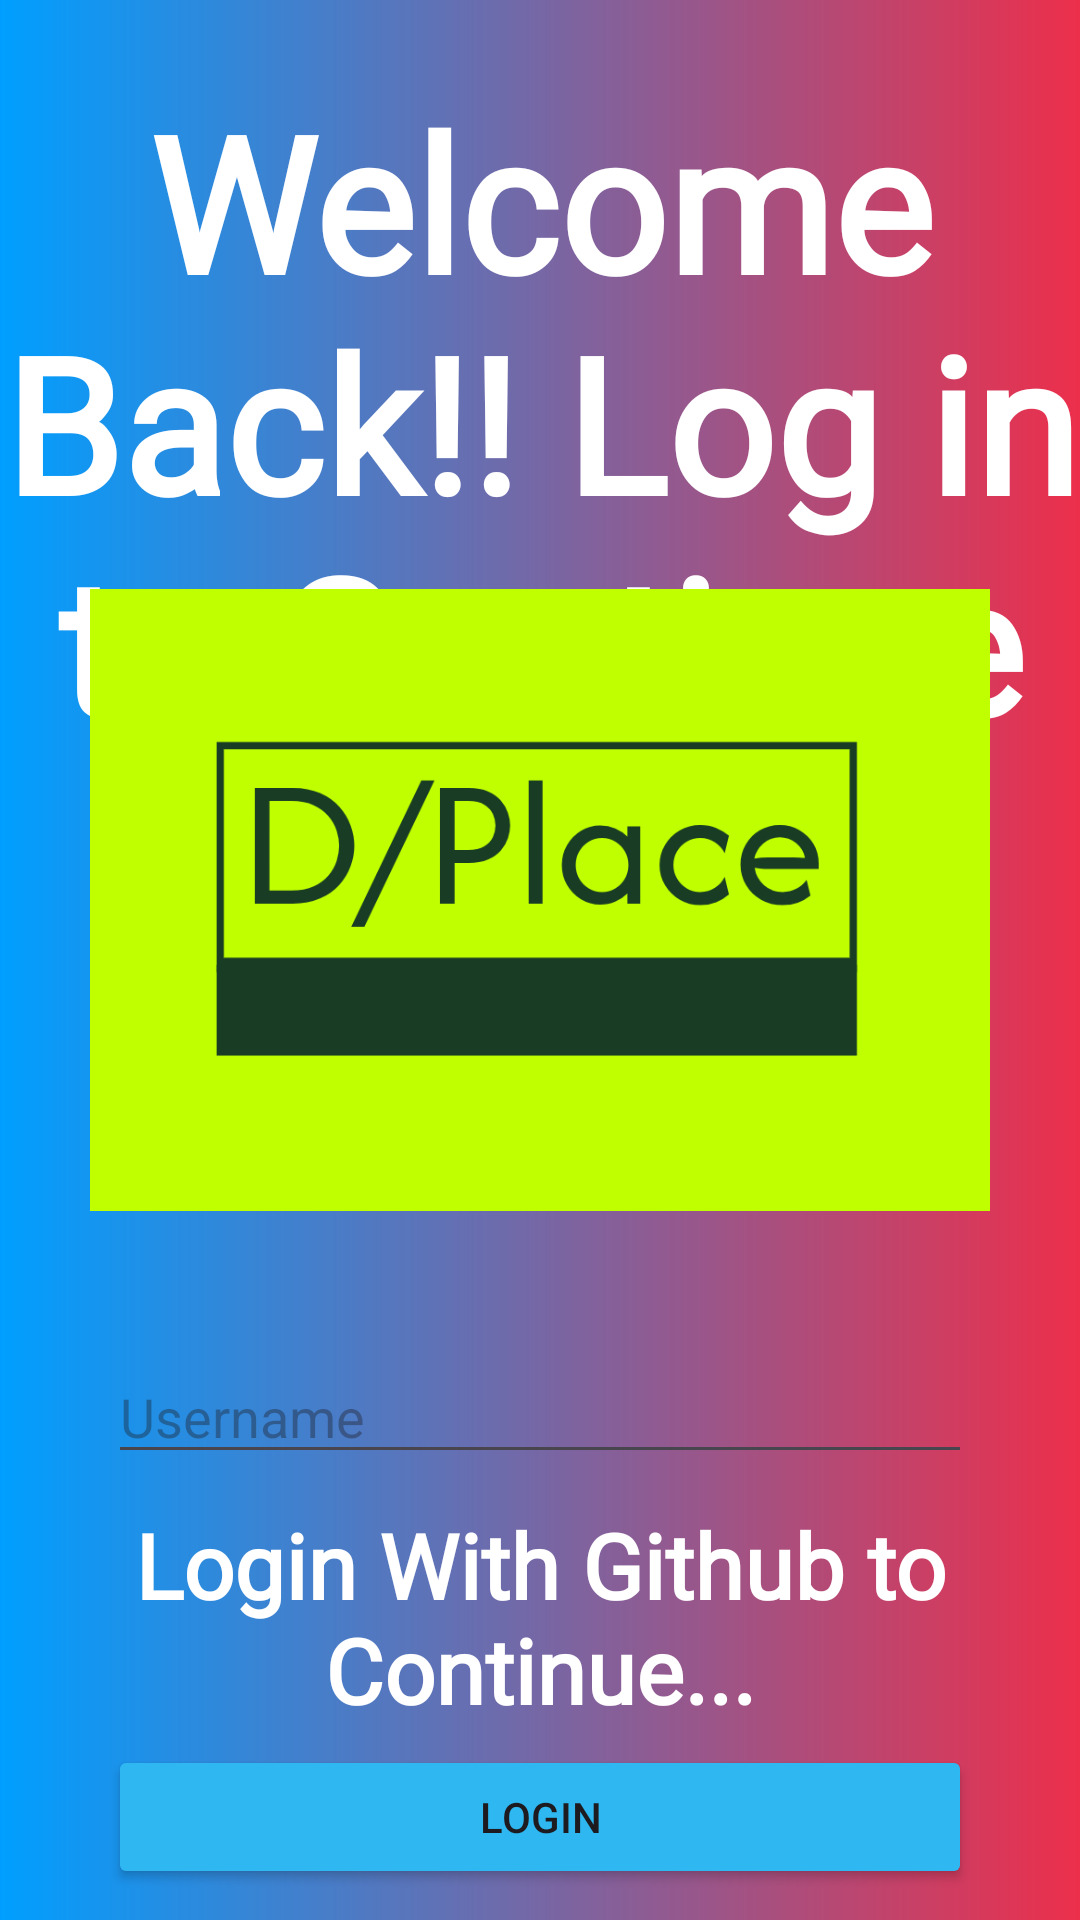

Here is an Android app screen rendered from its layout file. Give the layout XML and the strings, colors and styles it references.
<!-- AndroidManifest.xml: application theme Theme.DPlace -->
<!-- res/layout/activity_login_page.xml -->
<?xml version="1.0" encoding="utf-8"?>
<androidx.constraintlayout.widget.ConstraintLayout xmlns:android="http://schemas.android.com/apk/res/android"
    xmlns:app="http://schemas.android.com/apk/res-auto"
    xmlns:tools="http://schemas.android.com/tools"
    android:id="@+id/main"
    android:layout_width="match_parent"
    android:layout_height="match_parent"
    android:background="@drawable/gradient1"

    tools:context=".MainActivity">
    <TextView

        android:layout_width="400dp"
        android:layout_height="wrap_content"
        android:text="Welcome Back!! Log in to Continue"
        android:textSize="63sp"
        android:gravity="center"
        android:fontFamily="@font/text"
        android:textColor="@color/white"

        android:textStyle="bold"

        app:layout_constraintTop_toTopOf="parent"
        app:layout_constraintStart_toStartOf="parent"
        app:layout_constraintEnd_toEndOf="parent"
        app:layout_constraintHorizontal_bias="0.5"
        android:layout_marginTop="25dp" />
    <ImageView
        android:id="@+id/logoImageView"
        android:layout_width="300dp"
        android:layout_height="300dp"
        android:src="@drawable/logo"
        android:layout_marginTop="150dp"
        app:layout_constraintTop_toTopOf="parent"
        app:layout_constraintStart_toStartOf="parent"
        app:layout_constraintEnd_toEndOf="parent"
        />
    <EditText
        android:id="@+id/usernameEditText"
        android:layout_width="0dp"
        android:layout_height="wrap_content"
        android:hint="Username"
        android:inputType="text"
        app:layout_constraintTop_toBottomOf="@id/logoImageView"
        app:layout_constraintStart_toStartOf="parent"
        app:layout_constraintEnd_toEndOf="parent"

        app:layout_constraintHorizontal_bias="0.5"
        app:layout_constraintWidth_percent="0.8"/>





    <Button
        android:id="@+id/githubLoginButton"
        android:layout_width="0dp"
        android:layout_height="wrap_content"
        android:text="Login"
        android:backgroundTint="#2eb7f0"
        app:layout_constraintTop_toBottomOf="@id/welcomeTextView"
        app:layout_constraintStart_toStartOf="parent"
        app:layout_constraintEnd_toEndOf="parent"
        android:layout_marginTop="5dp"

        app:layout_constraintHorizontal_bias="0.5"
        app:layout_constraintWidth_percent="0.8"/>
    <TextView
        android:id="@+id/welcomeTextView"
        android:layout_width="wrap_content"
        android:layout_height="wrap_content"
        app:layout_constraintTop_toBottomOf="@id/usernameEditText"
        app:layout_constraintStart_toStartOf="parent"
        app:layout_constraintEnd_toEndOf="parent"
        app:layout_constraintHorizontal_bias="0.5"
        android:fontFamily="@font/text"
        android:textColor="@color/white"
        android:text="Login With Github to Continue..."
        android:textStyle="bold"
        android:textSize="30sp"

        android:gravity="center"
        android:layout_marginTop="10dp"

        />





</androidx.constraintlayout.widget.ConstraintLayout>
<!-- resources referenced by this layout -->
<resources>
  <color name="white">#FFFFFFFF</color>
  <!-- drawable gradient1 (drawable) -->
  <?xml version="1.0" encoding="utf-8"?>
  <shape xmlns:android="http://schemas.android.com/apk/res/android">
      <gradient
          android:startColor="#009FFF"
          android:endColor="#ec2F4B"
          android:angle="0"
          />
  
  </shape>
  <!-- drawable logo: png bitmap (drawable, 21230 bytes) -->
  <style name="Theme.DPlace" parent="Base.Theme.DPlace" />
  <style name="Base.Theme.DPlace" parent="Theme.Material3.DayNight.NoActionBar">
          
          
      </style>
</resources>
